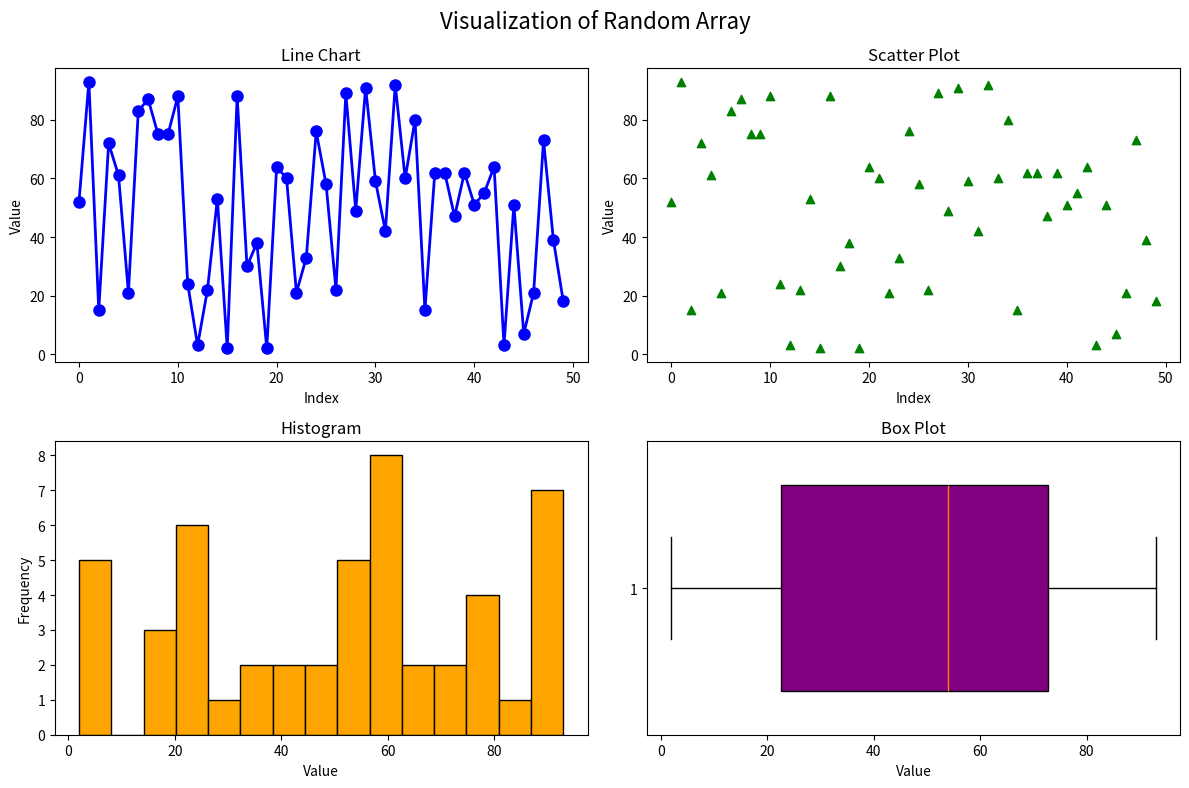

Write the Python code that produced this figure.
import numpy as np
import matplotlib.pyplot as plt

# Generate a random array of 50 integers
np.random.seed(42)
random_array = np.random.randint(1, 100, 50)

# Create subplots to display the data in a line chart, scatter plot, histogram, and box plot
fig, axes = plt.subplots(2, 2, figsize=(12, 8))
fig.suptitle('Visualization of Random Array', fontsize=16)

# Line chart
axes[0, 0].plot(random_array, color='blue', marker='o', linestyle='-', linewidth=2, markersize=8)
axes[0, 0].set_title('Line Chart')
axes[0, 0].set_xlabel('Index')
axes[0, 0].set_ylabel('Value')

# Scatter plot
axes[0, 1].scatter(range(len(random_array)), random_array, color='green', marker='^')
axes[0, 1].set_title('Scatter Plot')
axes[0, 1].set_xlabel('Index')
axes[0, 1].set_ylabel('Value')

# Histogram
axes[1, 0].hist(random_array, bins=15, color='orange', edgecolor='black')
axes[1, 0].set_title('Histogram')
axes[1, 0].set_xlabel('Value')
axes[1, 0].set_ylabel('Frequency')

# Box plot
axes[1, 1].boxplot(random_array, vert=False, widths=0.7, patch_artist=True, boxprops=dict(facecolor='purple'))
axes[1, 1].set_title('Box Plot')
axes[1, 1].set_xlabel('Value')

plt.tight_layout()
plt.show()
